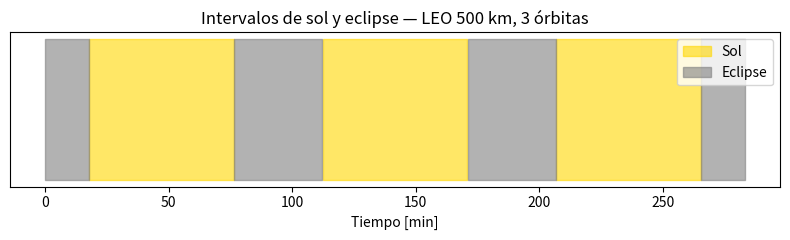

The script that saved this image:
"""
orbita.py — Geometría orbital y detección de eclipse
CubeSat 3U en órbita circular LEO a 500 km, apuntamiento nadir.
Caso 2D: sol en el plano orbital (beta = 0), llegando desde -X.
"""
import numpy as np

# --- Constantes físicas ---
MU_TIERRA = 3.986004418e14   # parámetro gravitacional [m^3/s^2]
R_TIERRA  = 6371e3           # radio medio de la Tierra [m]
ALTURA    = 500e3            # altura de la órbita [m]

# --- Parámetros derivados ---
R_ORBITA = R_TIERRA + ALTURA                              # radio orbital [m]
PERIODO  = 2 * np.pi * np.sqrt(R_ORBITA**3 / MU_TIERRA)   # [s]


def posicion_satelite(t):
    """
    Posición del satélite en el plano orbital (2D).
    t : array de tiempos [s]
    Retorna x, y [m] y el ángulo orbital theta [rad].
    """
    n = 2 * np.pi / PERIODO      # velocidad angular media [rad/s]
    theta = n * t
    x = R_ORBITA * np.cos(theta)
    y = R_ORBITA * np.sin(theta)
    return x, y, theta


def en_eclipse(x, y):
    """
    Modelo de sombra cilíndrica: eclipse si el satélite está en el
    lado anti-sol (x > 0) y dentro del cilindro de sombra (|y| < R_TIERRA).
    Retorna array booleano.
    """
    return (x > 0) & (np.abs(y) < R_TIERRA)


if __name__ == "__main__":
    import os
    import matplotlib.pyplot as plt

    os.makedirs("figures", exist_ok=True)

    # Simular 3 órbitas con paso de 10 s
    t = np.arange(0, 3 * PERIODO, 10.0)
    x, y, theta = posicion_satelite(t)
    eclipse = en_eclipse(x, y)

    frac = eclipse.mean()
    print(f"Periodo orbital : {PERIODO/60:.2f} min")
    print(f"Fracción eclipse: {frac*100:.1f} %")
    print(f"Duración eclipse: {frac*PERIODO/60:.2f} min por órbita")

    # Figura 1: línea de tiempo sol / eclipse
    fig, ax = plt.subplots(figsize=(8, 2.5))
    ax.fill_between(t/60, 0, 1, where=~eclipse, color="gold",
                    alpha=0.6, label="Sol")
    ax.fill_between(t/60, 0, 1, where=eclipse, color="gray",
                    alpha=0.6, label="Eclipse")
    ax.set_xlabel("Tiempo [min]")
    ax.set_yticks([])
    ax.set_title("Intervalos de sol y eclipse — LEO 500 km, 3 órbitas")
    ax.legend(loc="upper right")
    fig.tight_layout()
    fig.savefig("figures/fig1_eclipse.pdf")
    plt.show()
